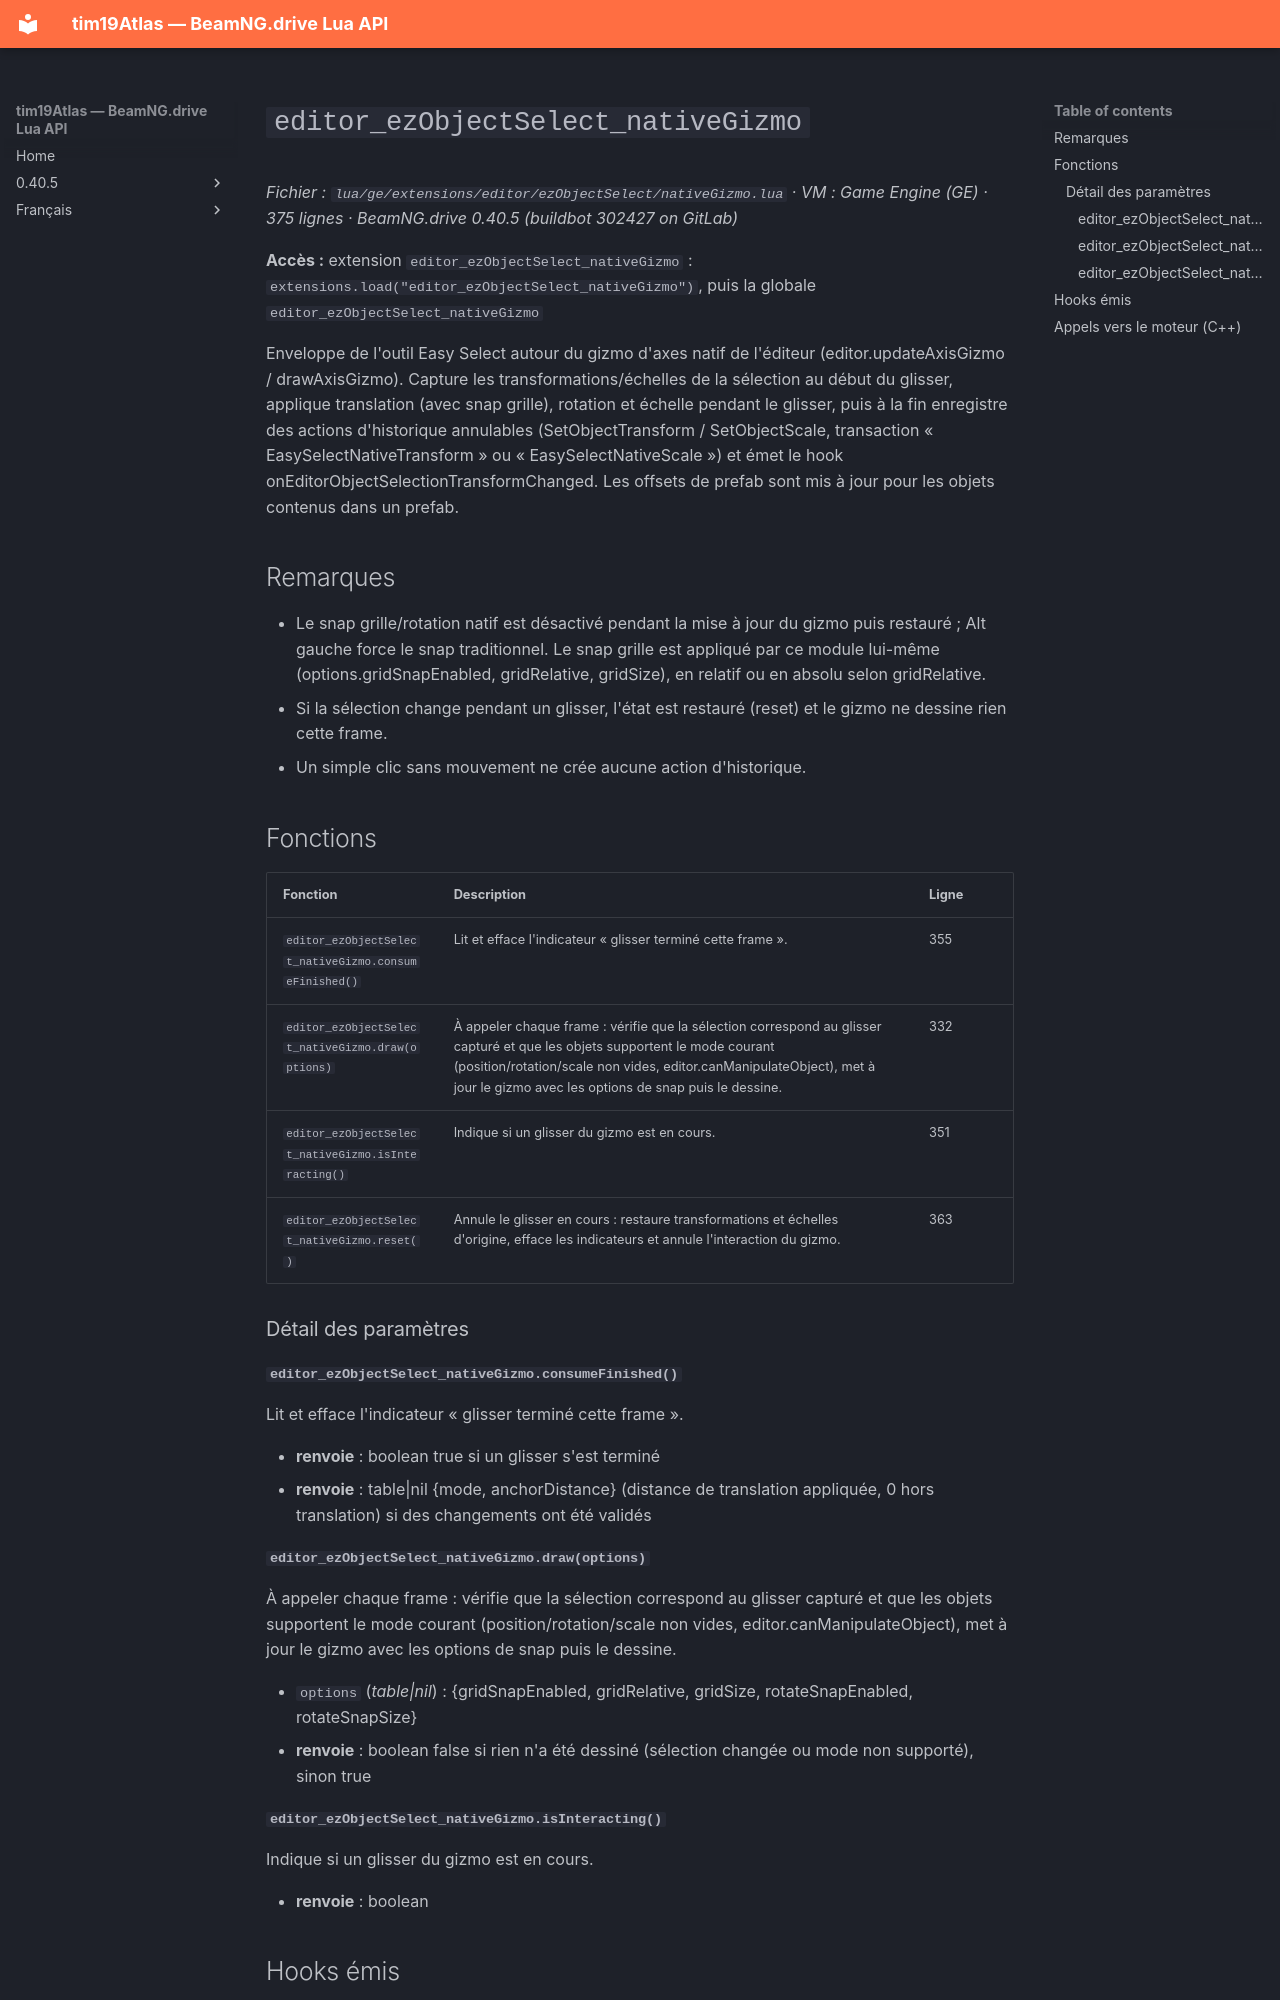

repository: Tim0219800/beamng-lua-atlas · page: fr/0.40.5/ge/extensions/editor/ezObjectSelect/nativeGizmo.html · generator: mkdocs

# `editor_ezObjectSelect_nativeGizmo`

*Fichier : `lua/ge/extensions/editor/ezObjectSelect/nativeGizmo.lua` · VM : Game Engine (GE) · 375 lignes · BeamNG.drive 0.40.5 (buildbot 302427 on GitLab)*

**Accès :** extension `editor_ezObjectSelect_nativeGizmo` : `extensions.load("editor_ezObjectSelect_nativeGizmo")`, puis la globale `editor_ezObjectSelect_nativeGizmo`

Enveloppe de l'outil Easy Select autour du gizmo d'axes natif de l'éditeur (editor.updateAxisGizmo / drawAxisGizmo). Capture les transformations/échelles de la sélection au début du glisser, applique translation (avec snap grille), rotation et échelle pendant le glisser, puis à la fin enregistre des actions d'historique annulables (SetObjectTransform / SetObjectScale, transaction « EasySelectNativeTransform » ou « EasySelectNativeScale ») et émet le hook onEditorObjectSelectionTransformChanged. Les offsets de prefab sont mis à jour pour les objets contenus dans un prefab.

## Remarques

- Le snap grille/rotation natif est désactivé pendant la mise à jour du gizmo puis restauré ; Alt gauche force le snap traditionnel. Le snap grille est appliqué par ce module lui-même (options.gridSnapEnabled, gridRelative, gridSize), en relatif ou en absolu selon gridRelative.
- Si la sélection change pendant un glisser, l'état est restauré (reset) et le gizmo ne dessine rien cette frame.
- Un simple clic sans mouvement ne crée aucune action d'historique.

## Fonctions

| Fonction | Description | Ligne |
|---|---|---|
| `editor_ezObjectSelect_nativeGizmo.consumeFinished()` | Lit et efface l'indicateur « glisser terminé cette frame ». | 355 |
| `editor_ezObjectSelect_nativeGizmo.draw(options)` | À appeler chaque frame : vérifie que la sélection correspond au glisser capturé et que les objets supportent le mode courant (position/rotation/scale non vides, editor.canManipulateObject), met à jour le gizmo avec les options de snap puis le dessine. | 332 |
| `editor_ezObjectSelect_nativeGizmo.isInteracting()` | Indique si un glisser du gizmo est en cours. | 351 |
| `editor_ezObjectSelect_nativeGizmo.reset()` | Annule le glisser en cours : restaure transformations et échelles d'origine, efface les indicateurs et annule l'interaction du gizmo. | 363 |

### Détail des paramètres

#### `editor_ezObjectSelect_nativeGizmo.consumeFinished()`

Lit et efface l'indicateur « glisser terminé cette frame ».

- **renvoie** : boolean true si un glisser s'est terminé
- **renvoie** : table|nil {mode, anchorDistance} (distance de translation appliquée, 0 hors translation) si des changements ont été validés
